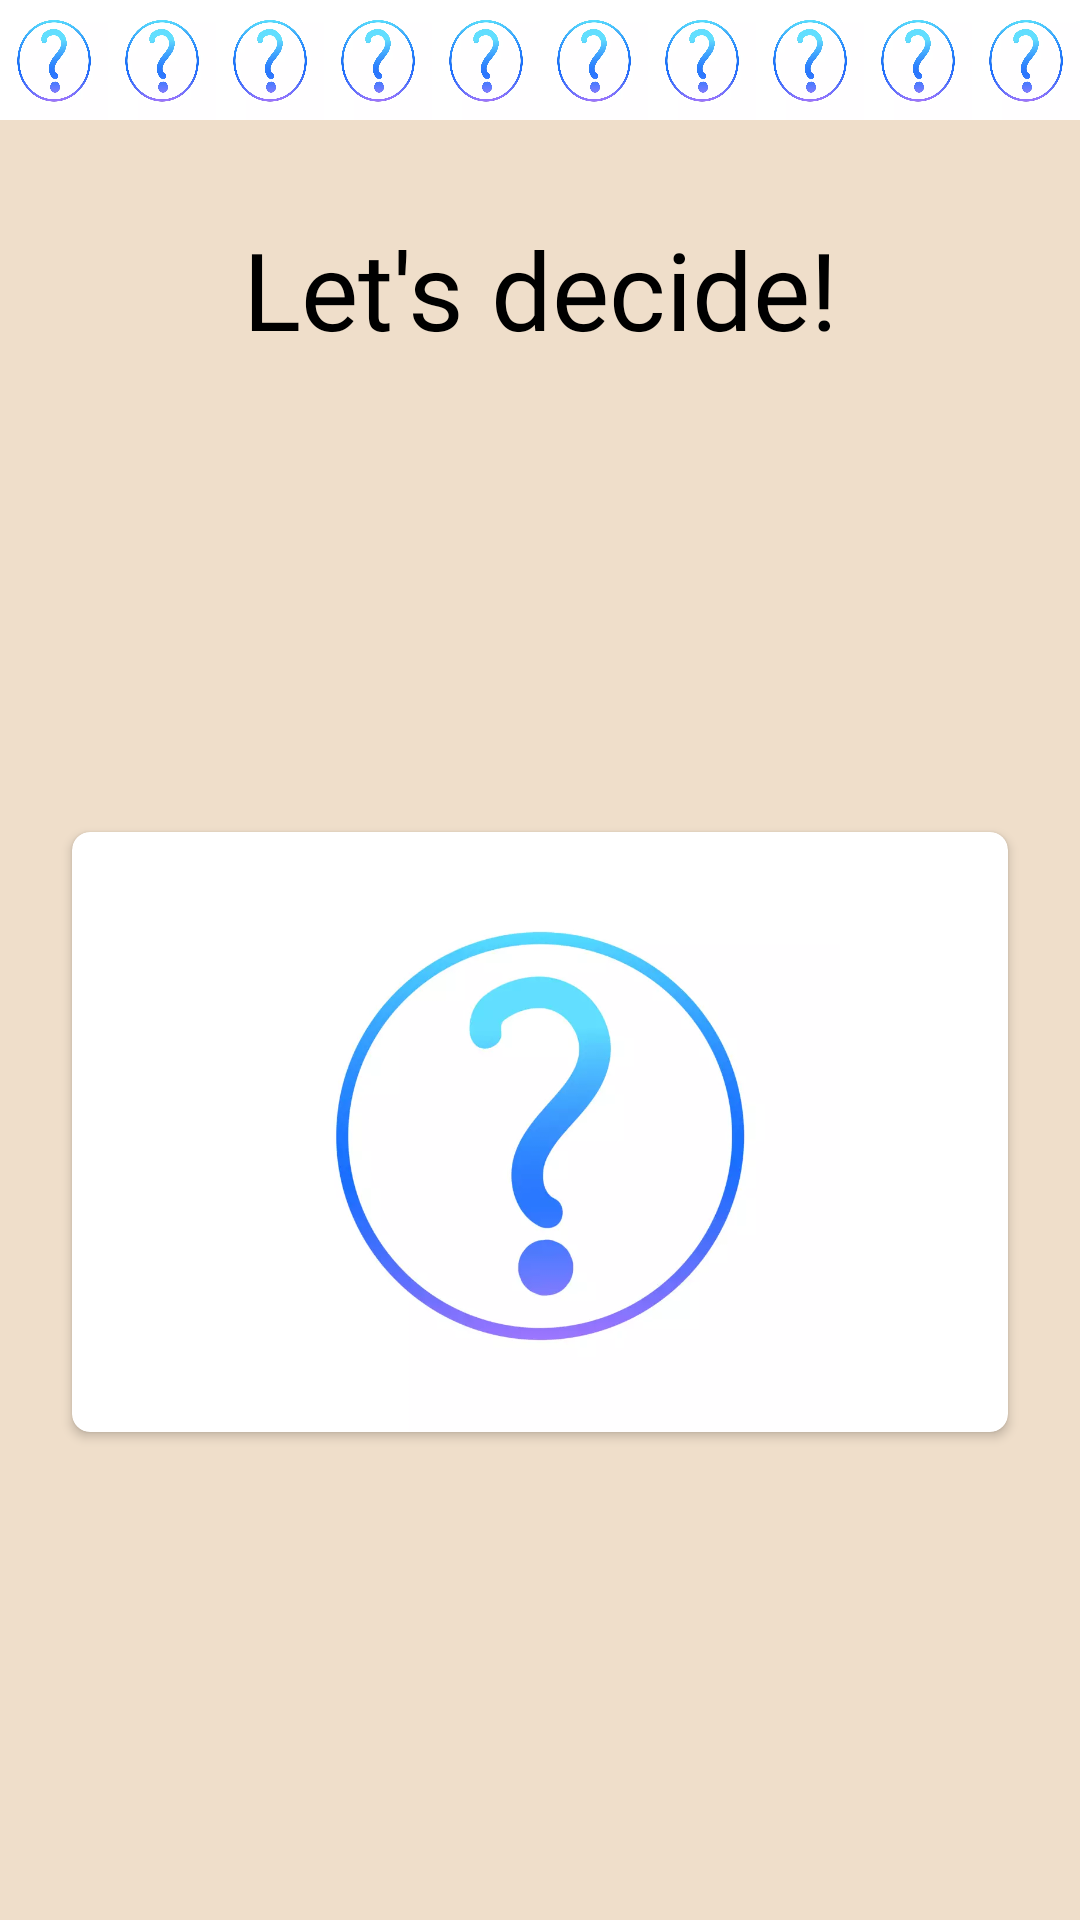

Reconstruct the res/layout file that produces this screen, plus the resources it refers to.
<!-- AndroidManifest.xml: application theme Theme.AppForResume -->
<!-- res/layout/fragment_questions.xml -->
<?xml version="1.0" encoding="utf-8"?>
<FrameLayout xmlns:android="http://schemas.android.com/apk/res/android"
    xmlns:app="http://schemas.android.com/apk/res-auto"
    xmlns:tools="http://schemas.android.com/tools"
    android:layout_width="match_parent"
    android:layout_height="match_parent"
    android:background="@color/start_background"
    tools:context=".QuestionsFragment">

    <androidx.constraintlayout.widget.ConstraintLayout
        android:layout_width="match_parent"
        android:layout_height="match_parent">

        <TextView
            android:id="@+id/brainCompetition"
            style="@style/brain_competition"
            android:layout_marginTop="32dp"
            android:text="@string/let_s_decide"
            app:layout_constraintEnd_toEndOf="@+id/linearLayout"
            app:layout_constraintStart_toStartOf="@+id/linearLayout"
            app:layout_constraintTop_toBottomOf="@+id/linearLayout" />

        <androidx.cardview.widget.CardView
            android:id="@+id/btnStartQuestions"
            android:layout_width="0dp"
            android:layout_height="wrap_content"
            android:layout_marginStart="24dp"
            android:layout_marginTop="24dp"
            android:layout_marginEnd="24dp"
            android:layout_marginBottom="30dp"
            app:cardCornerRadius="6dp"
            app:layout_constraintBottom_toBottomOf="parent"
            app:layout_constraintEnd_toEndOf="parent"
            app:layout_constraintStart_toStartOf="parent"
            app:layout_constraintTop_toBottomOf="@+id/brainCompetition"
            android:clickable="true"
            android:focusable="true">

            <ImageView
                android:layout_width="match_parent"
                android:layout_height="200dp"
                android:src="@drawable/question"
                android:contentDescription="@string/question"/>
        </androidx.cardview.widget.CardView>

        <LinearLayout
            android:id="@+id/linearLayout"
            android:layout_width="wrap_content"
            android:layout_height="wrap_content"
            android:orientation="horizontal"
            app:layout_constraintEnd_toEndOf="parent"
            app:layout_constraintStart_toStartOf="parent"
            app:layout_constraintTop_toTopOf="parent">

            <ImageView
                android:id="@+id/quest1"
                android:src="@drawable/question"
                style="@style/quest_icon" />
            <ImageView
                android:id="@+id/quest2"
                android:src="@drawable/question"
                style="@style/quest_icon" />
            <ImageView
                android:id="@+id/quest3"
                android:src="@drawable/question"
                style="@style/quest_icon" />
            <ImageView
                android:id="@+id/quest4"
                android:src="@drawable/question"
                style="@style/quest_icon" />
            <ImageView
                android:id="@+id/quest5"
                android:src="@drawable/question"
                style="@style/quest_icon" />
            <ImageView
                android:id="@+id/quest6"
                android:src="@drawable/question"
                style="@style/quest_icon" />
            <ImageView
                android:id="@+id/quest7"
                android:src="@drawable/question"
                style="@style/quest_icon" />
            <ImageView
                android:id="@+id/quest8"
                android:src="@drawable/question"
                style="@style/quest_icon" />
            <ImageView
                android:id="@+id/quest9"
                android:src="@drawable/question"
                style="@style/quest_icon" />
            <ImageView
                android:id="@+id/quest10"
                android:src="@drawable/question"
                style="@style/quest_icon" />

        </LinearLayout>

    </androidx.constraintlayout.widget.ConstraintLayout>
</FrameLayout>
<!-- resources referenced by this layout -->
<resources>
  <color name="start_background">#EFDECA</color>
  <!-- drawable question: png bitmap (drawable, 186627 bytes) -->
  <string name="let_s_decide">Let\'s decide!</string>
  <string name="question">question</string>
  <style name="brain_competition">
          <item name="android:layout_width">250dp</item>
          <item name="android:layout_height">wrap_content</item>
          <item name="android:layout_marginTop">64dp</item>
          <item name="android:fontFamily">@font/ribeye</item>
          <item name="android:gravity">center_horizontal|top</item>
          <item name="android:textColor">@color/black</item>
          <item name="android:textSize">36sp</item>
      </style>
  <style name="quest_icon">
          <item name="android:scaleType">fitXY</item>
          <item name="android:layout_width">40dp</item>
          <item name="android:layout_height">40dp</item>
          <item name="android:layout_weight">1</item>
          <item name="android:contentDescription">@string/question</item>
      </style>
  <style name="Theme.AppForResume" parent="Theme.MaterialComponents.DayNight.NoActionBar">
          
          <item name="colorPrimary">@color/purple_500</item>
          <item name="colorPrimaryVariant">@color/status_bar</item>
          <item name="colorOnPrimary">@color/white</item>
          
          <item name="colorSecondary">@color/teal_200</item>
          <item name="colorSecondaryVariant">@color/teal_700</item>
          <item name="colorOnSecondary">@color/black</item>
          
          <item name="android:statusBarColor" tools:targetApi="l">?attr/colorPrimaryVariant</item>
          
      </style>
  <color name="black">#FF000000</color>
  <color name="purple_500">#FF6200EE</color>
  <color name="status_bar">#F8C78D</color>
  <color name="white">#FFFFFFFF</color>
  <color name="teal_200">#FF03DAC5</color>
  <color name="teal_700">#FF018786</color>
</resources>
